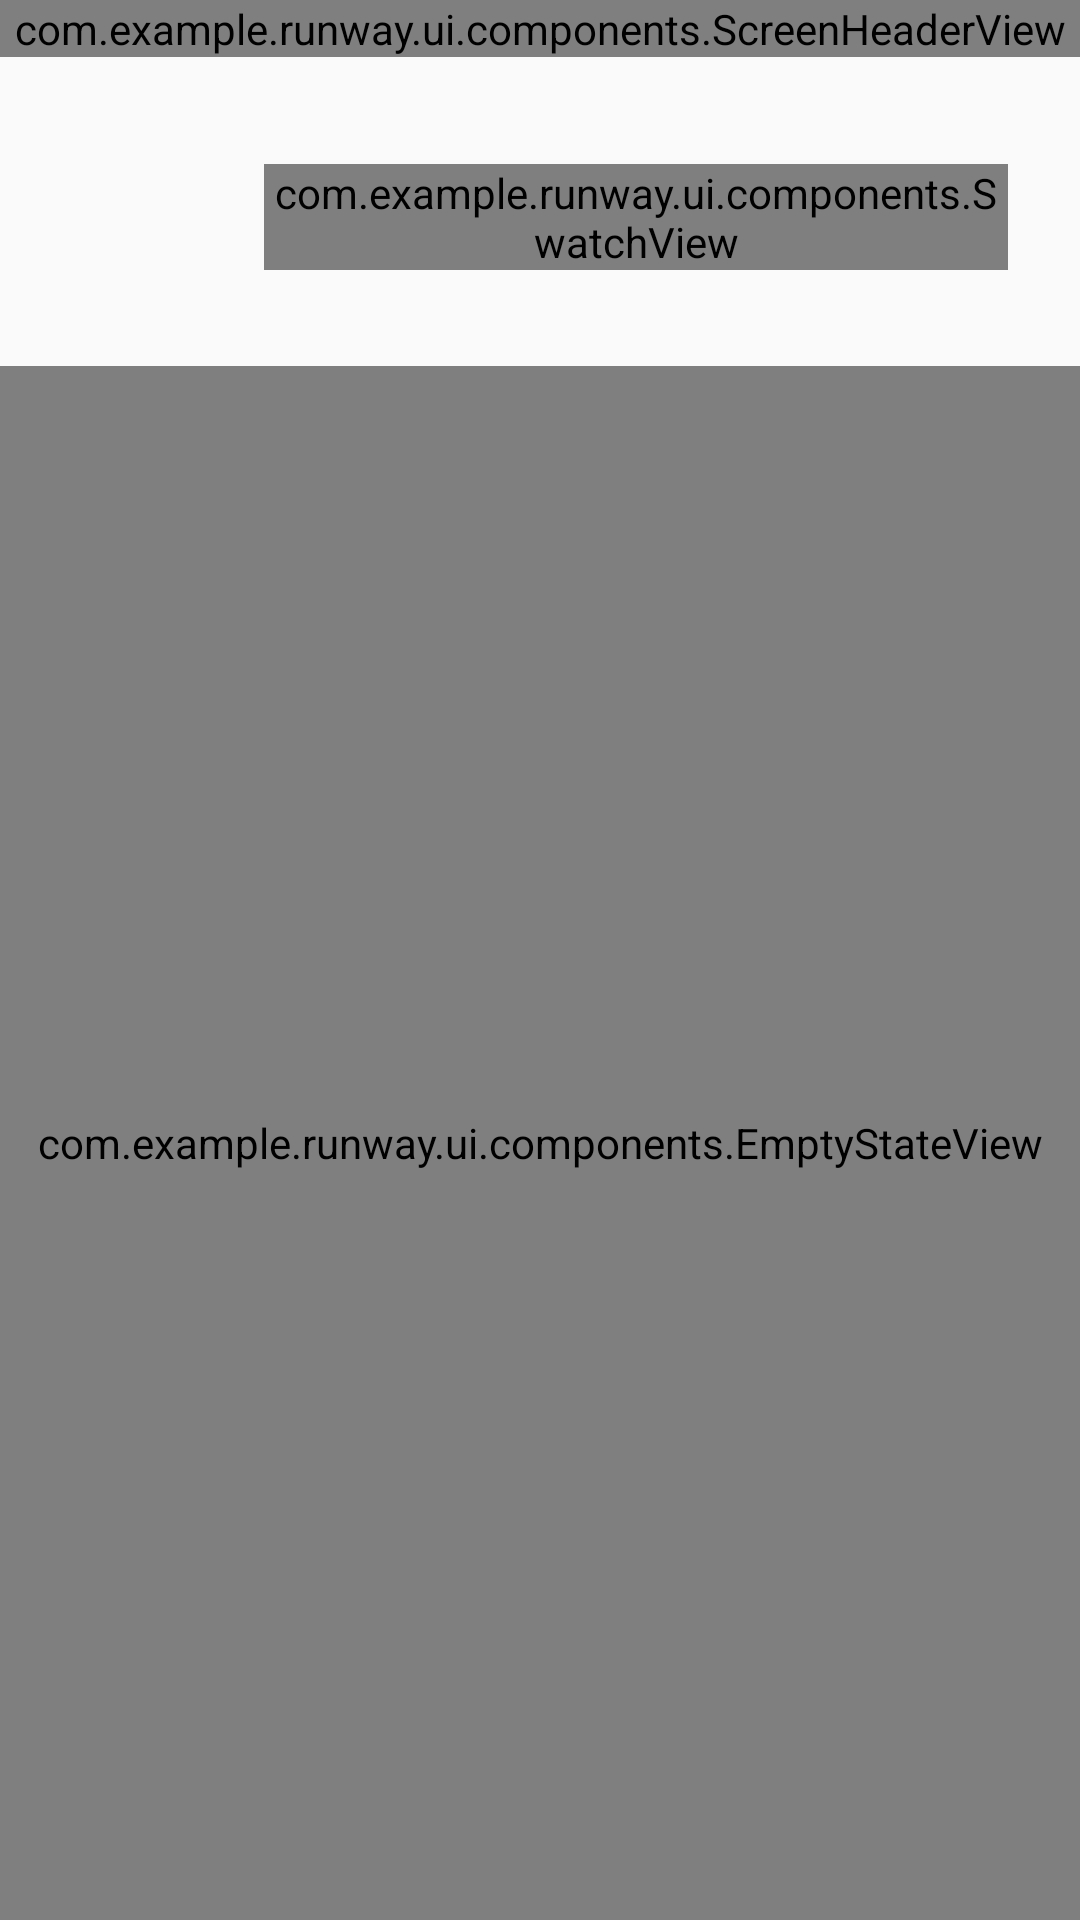

Reconstruct the res/layout file that produces this screen, plus the resources it refers to.
<!-- AndroidManifest.xml: application theme Theme.Runway -->
<!-- res/layout/fragment_colour_matcher.xml -->
<?xml version="1.0" encoding="utf-8"?>
<LinearLayout xmlns:android="http://schemas.android.com/apk/res/android"
    android:layout_width="match_parent"
    android:layout_height="match_parent"
    android:orientation="vertical">

    <com.example.runway.ui.components.ScreenHeaderView
        android:id="@+id/matcherHeader"
        android:layout_width="match_parent"
        android:layout_height="wrap_content" />

    <LinearLayout
        android:layout_width="match_parent"
        android:layout_height="wrap_content"
        android:gravity="center_vertical"
        android:orientation="horizontal"
        android:paddingHorizontal="16dp"
        android:paddingTop="16dp">

        <ImageView
            android:id="@+id/matcherReferenceImage"
            android:layout_width="56dp"
            android:layout_height="56dp"
            android:contentDescription="@string/rw_wardrobe_item_image"
            android:scaleType="fitCenter" />

        <LinearLayout
            android:layout_width="0dp"
            android:layout_height="wrap_content"
            android:layout_marginStart="16dp"
            android:layout_weight="1"
            android:orientation="vertical">

            <TextView
                android:id="@+id/matcherReferenceName"
                android:layout_width="match_parent"
                android:layout_height="wrap_content"
                android:ellipsize="end"
                android:maxLines="1"
                android:textStyle="bold" />

            <LinearLayout
                android:layout_width="match_parent"
                android:layout_height="wrap_content"
                android:gravity="center_vertical"
                android:orientation="horizontal">

                <com.example.runway.ui.components.SwatchView
                    android:id="@+id/matcherReferenceSwatch"
                    android:layout_width="wrap_content"
                    android:layout_height="wrap_content"
                    android:layout_marginEnd="8dp" />

                <TextView
                    android:id="@+id/matcherReferenceColour"
                    android:layout_width="0dp"
                    android:layout_height="wrap_content"
                    android:layout_weight="1"
                    android:textColor="?android:attr/textColorSecondary" />
            </LinearLayout>
        </LinearLayout>
    </LinearLayout>

    <TextView
        android:id="@+id/matcherLead"
        android:layout_width="match_parent"
        android:layout_height="wrap_content"
        android:paddingHorizontal="16dp"
        android:paddingTop="12dp"
        android:textColor="?android:attr/textColorSecondary" />

    <com.example.runway.ui.components.EmptyStateView
        android:id="@+id/matcherEmpty"
        android:layout_width="match_parent"
        android:layout_height="0dp"
        android:layout_weight="1" />

</LinearLayout>
<!-- resources referenced by this layout -->
<resources>
  <string name="rw_wardrobe_item_image">Photo of this garment</string>
  <style name="Theme.Runway" parent="android:Theme.Material.Light.NoActionBar" />
</resources>
